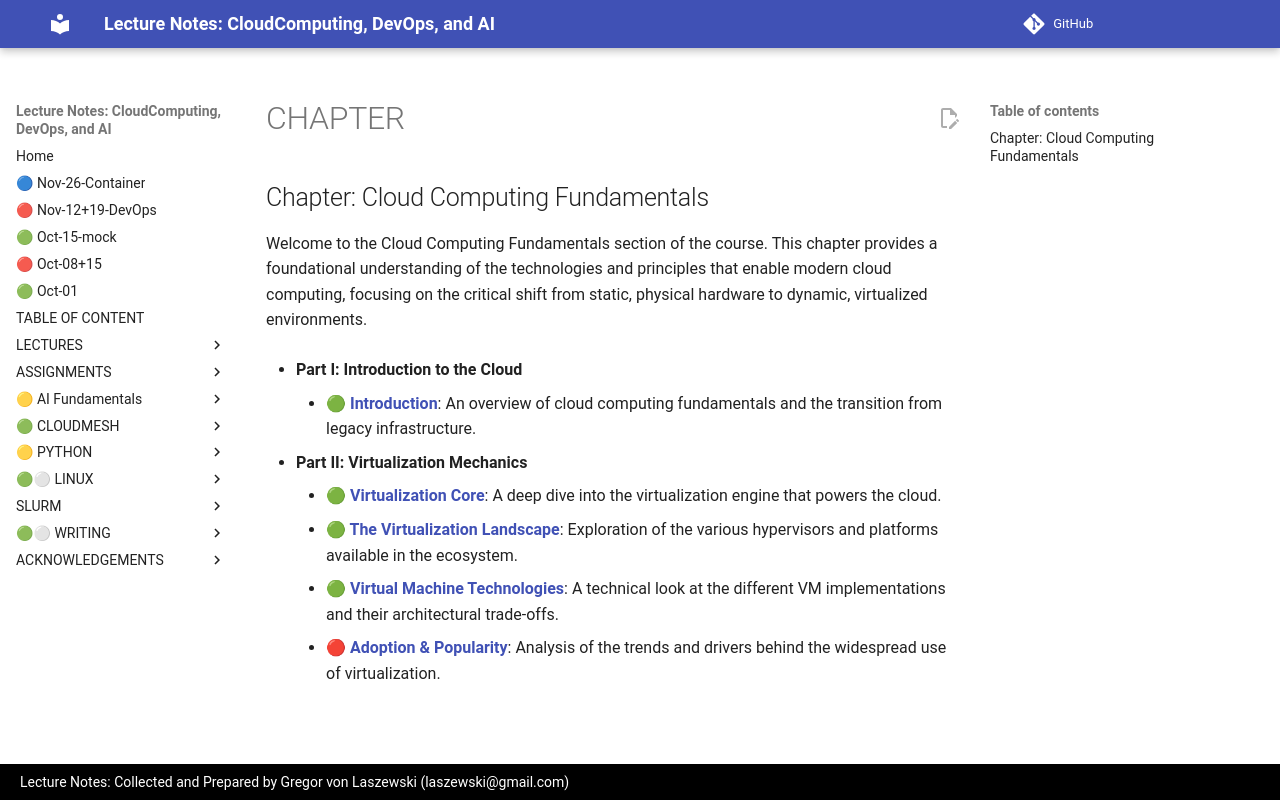

repository: cloudmesh-ai/cloudmesh-ai-lecture · page: section/cloud/fundamentals/CHAPTER/index.html · generator: mkdocs

## Chapter: Cloud Computing Fundamentals

<!--start-->

Welcome to the Cloud Computing Fundamentals section of the course. This chapter provides a foundational understanding of the technologies and principles that enable modern cloud computing, focusing on the critical shift from static, physical hardware to dynamic, virtualized environments.

- **Part I: Introduction to the Cloud**
    * **[🟢 Introduction](/section/cloud/fundamentals/introduction.md)**: An overview of cloud computing fundamentals and the transition from legacy infrastructure.

- **Part II: Virtualization Mechanics**
    * **[🟢 Virtualization Core](/section/cloud/fundamentals/virtualization.md)**: A deep dive into the virtualization engine that powers the cloud.
    * **[🟢 The Virtualization Landscape](/section/cloud/fundamentals/virtualization-landscape.md)**: Exploration of the various hypervisors and platforms available in the ecosystem.
    * **[🟢 Virtual Machine Technologies](/section/cloud/fundamentals/virtual-machine-technologies.md)**: A technical look at the different VM implementations and their architectural trade-offs.
    * **[🔴 Adoption & Popularity](/section/cloud/fundamentals/virtualization-popularity.md)**: Analysis of the trends and drivers behind the widespread use of virtualization.


<!--end-->
